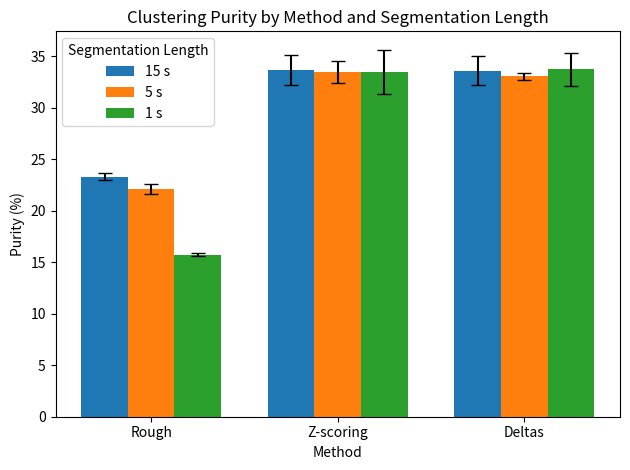

Generate this figure with matplotlib:
import numpy as np
import matplotlib.pyplot as plt

# Data
seg_lengths = ['15 s', '5 s', '1 s']
methods = ['Rough', 'Z-scoring', 'Deltas']
means = np.array([
    [23.31, 33.66, 33.59],
    [22.14, 33.46, 33.07],
    [15.75, 33.47, 33.72]
])  # rows: segment lengths, cols: methods

# Replicates for standard deviation
reps = np.array([
    [[23.63, 23.44, 22.85], [32.03, 33.40, 35.55], [31.64, 34.96, 34.18]],
    [[21.48, 22.66, 22.27], [34.57, 32.03, 33.79], [33.40, 32.62, 33.20]],
    [[15.62, 15.62, 16.02], [34.38, 30.47, 35.55], [31.45, 34.57, 35.16]]
])  # (3 segment lengths, 3 methods, 3 replicates)
errors = reps.std(axis=2)

# Plot grouped by method
x = np.arange(len(methods))
width = 0.25

fig, ax = plt.subplots()
for i, sl in enumerate(seg_lengths):
    ax.bar(x + (i - 1) * width, means[i], width, yerr=errors[i], label=sl, capsize=5)

ax.set_xticks(x)
ax.set_xticklabels(methods)
ax.set_ylabel('Purity (%)')
ax.set_xlabel('Method')
ax.set_title('Clustering Purity by Method and Segmentation Length')
ax.legend(title='Segmentation Length')
plt.tight_layout()
plt.show()
